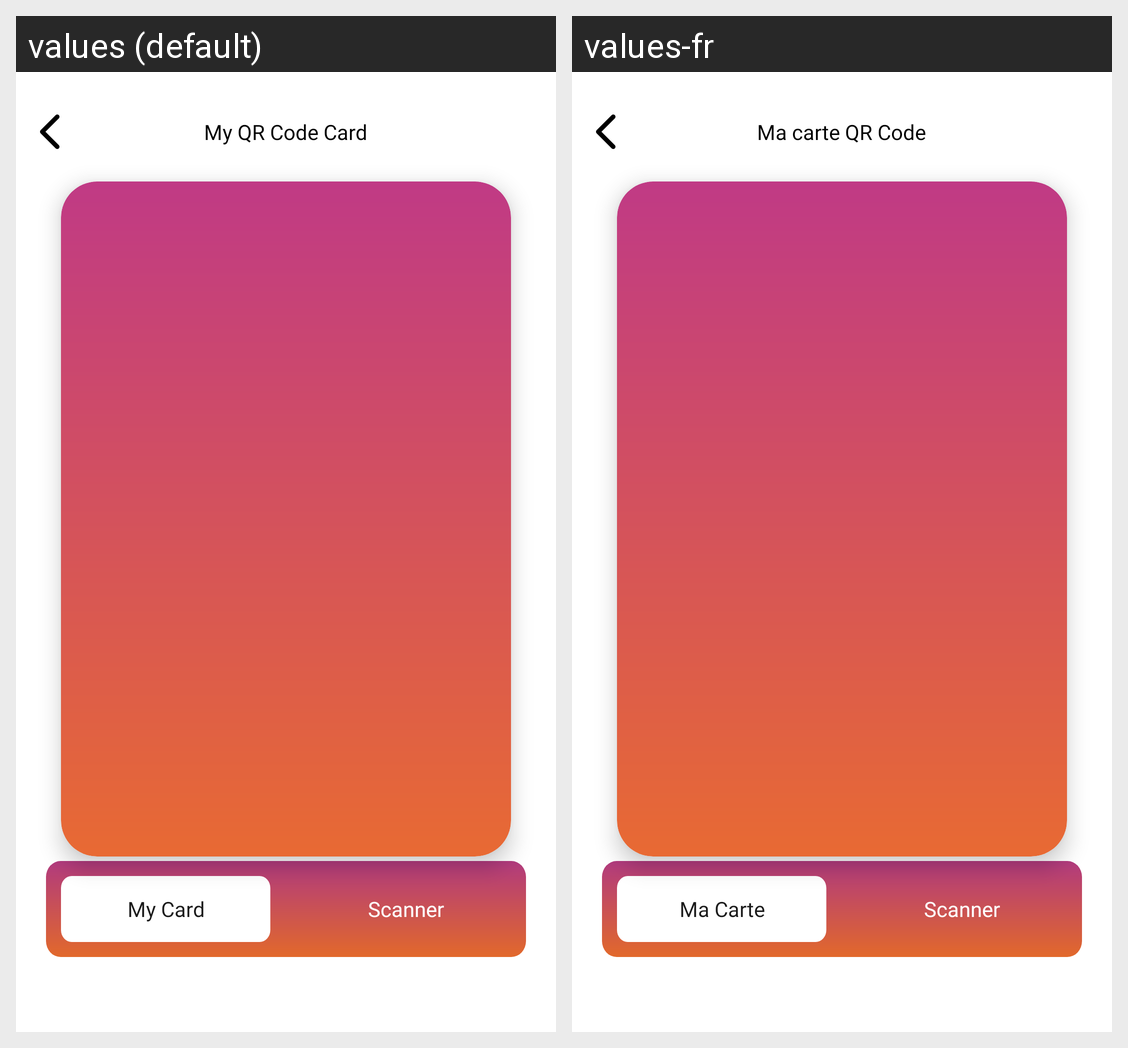

Strings drawn on this Android screen and how each of the app's shown locales translates them:
Android screen res/layout/fragment_q_r.xml rendered under 2 locales, left to right: values (default), values-fr. Device: Nexus 5 (rendered at 1080×1920; each locale shown at half size, 540×960, under a caption strip naming it); theme Theme.P2PApplication.
Strings drawn on this screen, with the default value and each locale's value (text and hints the layout hard-codes, and strings that could not be matched under every locale, appear in the picture but are not listed):

my_qr_code
  values: My QR Code Card
  values-fr: Ma carte QR Code

my_card
  values: My Card
  values-fr: Ma Carte

scanner
  values: Scanner
  values-fr: Scanner
